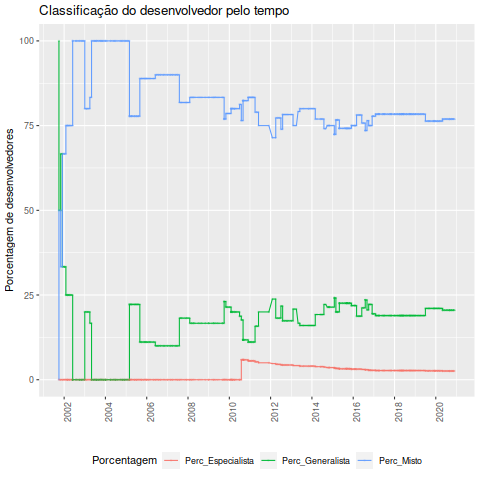

Values plotted in this chart, from the file beside it:
Data, Desenvolvedor, Classificacao, Especialista, Generalista, Misto, Total, Perc_Especialista, Perc_Generalista, Perc_Misto
2001-10-01, Fabled, Generalista, 0, 1, 0, 1, 0, 100, 0
2001-10-01, Jey, Misto, 0, 1, 1, 2, 0, 50, 50
2001-11-01, Fabled, Generalista, 0, 1, 1, 2, 0, 50, 50
2001-11-01, Jey, Misto, 0, 2, 1, 3, 0, 66.67, 33.33
2001-12-01, Aet, Generalista, 0, 2, 1, 3, 0, 66.67, 33.33
2001-12-01, Jey, Misto, 0, 1, 2, 3, 0, 33.33, 66.67
2002-01-01, Aet, Misto, 0, 1, 2, 3, 0, 33.33, 66.67
2002-01-01, Fabled, Generalista, 0, 1, 2, 3, 0, 33.33, 66.67
2002-01-01, Jey, Misto, 0, 1, 2, 3, 0, 33.33, 66.67
2002-02-01, Aet, Misto, 0, 1, 2, 3, 0, 33.33, 66.67
2002-02-01, Jey, Misto, 0, 1, 3, 4, 0, 25, 75
2002-02-01, Okir, Misto, 0, 1, 3, 4, 0, 25, 75
2002-03-01, Aet, Misto, 0, 1, 3, 4, 0, 25, 75
2002-03-01, Fabled, Generalista, 0, 1, 3, 4, 0, 25, 75
2002-03-01, Jey, Misto, 0, 1, 3, 4, 0, 25, 75
2002-03-01, Okir, Misto, 0, 1, 3, 4, 0, 25, 75
2002-04-01, Aet, Misto, 0, 1, 3, 4, 0, 25, 75
2002-04-01, Jey, Misto, 0, 1, 3, 4, 0, 25, 75
2002-04-01, Okir, Misto, 0, 1, 3, 4, 0, 25, 75
2002-05-01, Aet, Misto, 0, 1, 3, 4, 0, 25, 75
2002-05-01, Jey, Misto, 0, 1, 3, 4, 0, 25, 75
2002-06-01, Aet, Misto, 0, 1, 3, 4, 0, 25, 75
2002-06-01, Fabled, Misto, 0, 0, 4, 4, 0, 0, 100
2002-06-01, Jey, Misto, 0, 0, 4, 4, 0, 0, 100
2002-06-01, Okir, Misto, 0, 0, 4, 4, 0, 0, 100
2002-08-01, Jey, Misto, 0, 0, 4, 4, 0, 0, 100
2002-08-01, Okir, Misto, 0, 0, 4, 4, 0, 0, 100
2002-09-01, Okir, Misto, 0, 0, 4, 4, 0, 0, 100
2002-10-01, Aet, Misto, 0, 0, 4, 4, 0, 0, 100
2002-10-01, Okir, Misto, 0, 0, 4, 4, 0, 0, 100
2002-11-01, Aet, Misto, 0, 0, 4, 4, 0, 0, 100
2002-11-01, Okir, Misto, 0, 0, 4, 4, 0, 0, 100
2002-12-01, Jey, Misto, 0, 0, 4, 4, 0, 0, 100
2002-12-01, Okir, Misto, 0, 0, 4, 4, 0, 0, 100
2003-01-01, Aet, Misto, 0, 0, 4, 4, 0, 0, 100
2003-01-01, Okir, Misto, 0, 1, 4, 5, 0, 20, 80
2003-01-01, Sth, Generalista, 0, 1, 4, 5, 0, 20, 80
2003-02-01, Okir, Misto, 0, 1, 4, 5, 0, 20, 80
2003-02-01, Sth, Generalista, 0, 1, 4, 5, 0, 20, 80
2003-03-01, Okir, Misto, 0, 1, 4, 5, 0, 20, 80
2003-03-01, Sth, Generalista, 0, 1, 4, 5, 0, 20, 80
2003-04-01, Jey, Misto, 0, 1, 4, 5, 0, 20, 80
2003-04-01, Okir, Misto, 0, 1, 5, 6, 0, 16.67, 83.33
2003-05-01, Aj, Misto, 0, 1, 5, 6, 0, 16.67, 83.33
2003-05-01, Okir, Misto, 0, 0, 6, 6, 0, 0, 100
2003-05-01, Sth, Misto, 0, 0, 6, 6, 0, 0, 100
2003-06-01, Okir, Misto, 0, 0, 6, 6, 0, 0, 100
2003-06-01, Sth, Misto, 0, 0, 6, 6, 0, 0, 100
2003-07-01, Aet, Misto, 0, 0, 6, 6, 0, 0, 100
2003-07-01, Okir, Misto, 0, 0, 6, 6, 0, 0, 100
2003-07-01, Sth, Misto, 0, 0, 6, 6, 0, 0, 100
2003-08-01, Aet, Misto, 0, 0, 6, 6, 0, 0, 100
2003-08-01, Okir, Misto, 0, 0, 6, 6, 0, 0, 100
2003-08-01, Sth, Misto, 0, 0, 6, 6, 0, 0, 100
2003-09-01, Aet, Misto, 0, 0, 6, 6, 0, 0, 100
2003-09-01, Okir, Misto, 0, 0, 6, 6, 0, 0, 100
2003-10-01, Aet, Misto, 0, 0, 6, 6, 0, 0, 100
2003-10-01, Okir, Misto, 0, 0, 6, 6, 0, 0, 100
2003-10-01, Sth, Misto, 0, 0, 6, 6, 0, 0, 100
2003-11-01, Aet, Misto, 0, 0, 6, 6, 0, 0, 100
... 472 more rows
